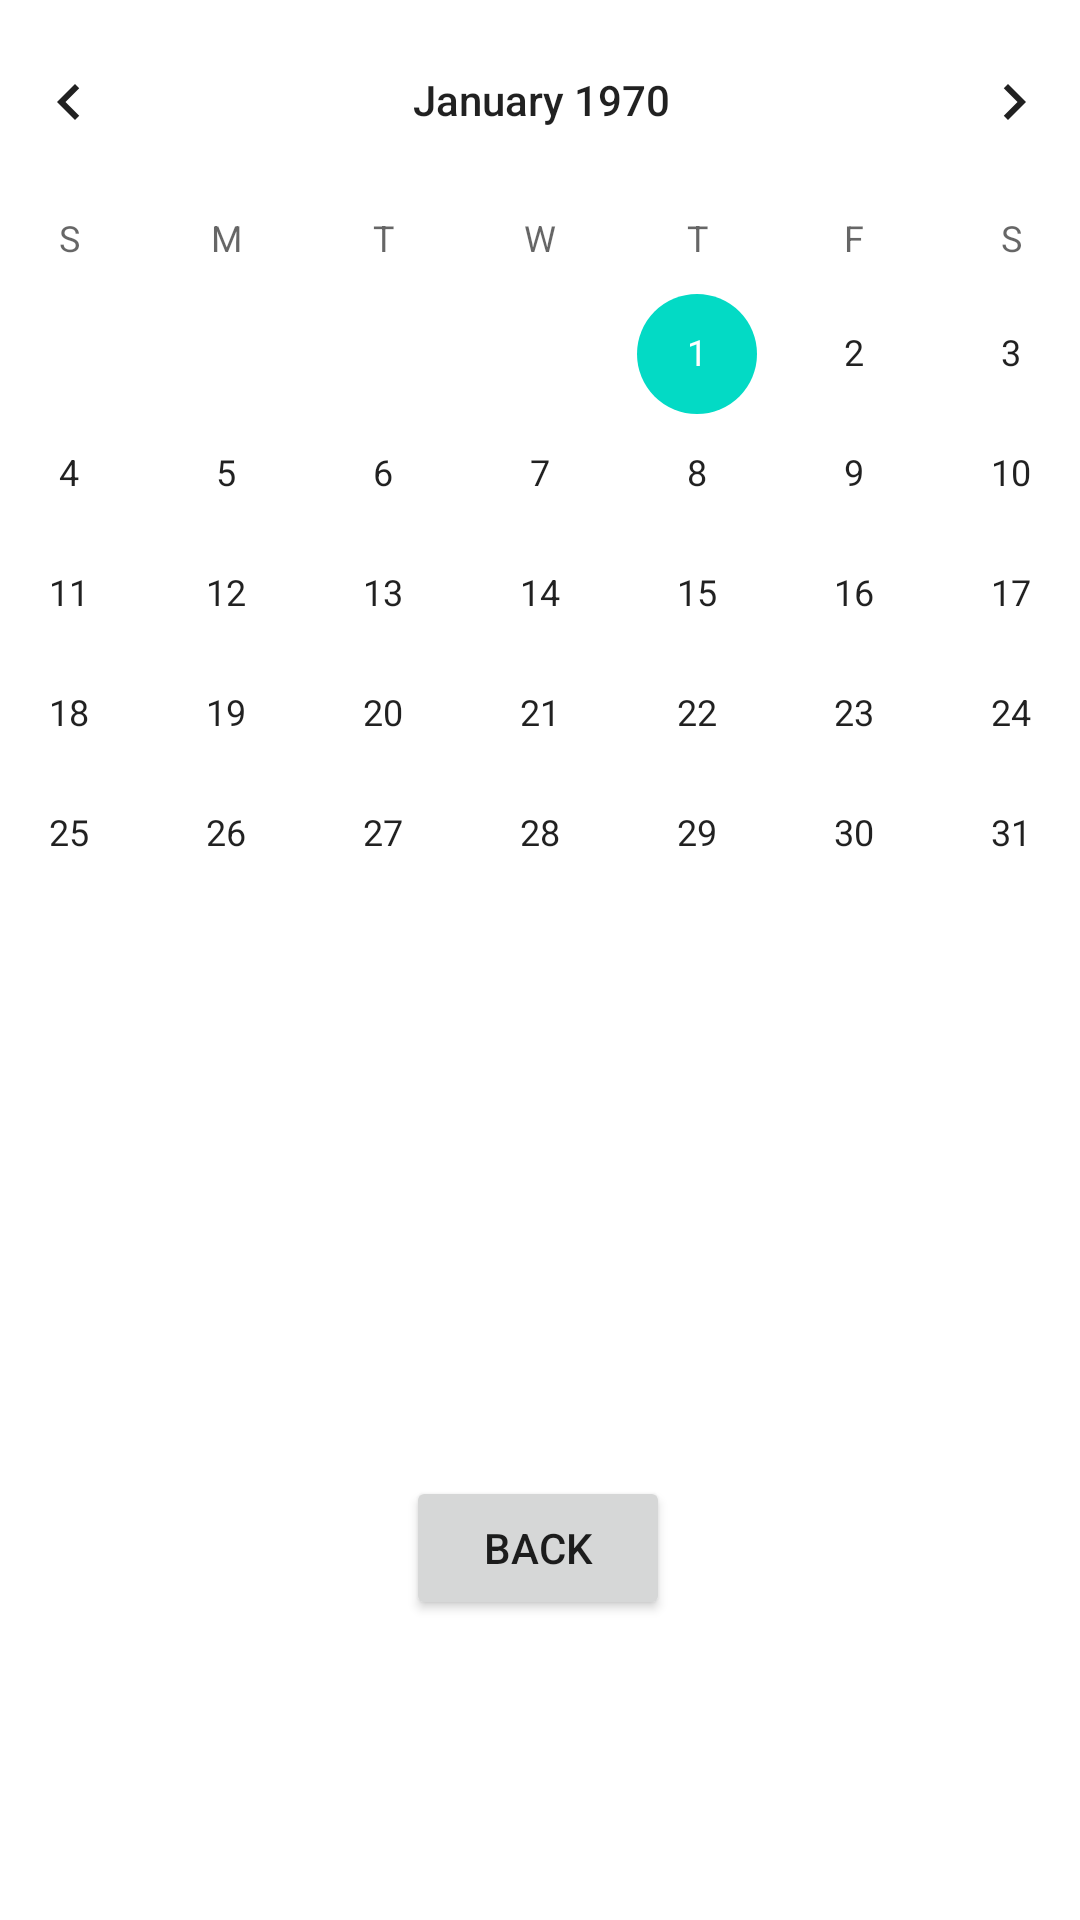

Reconstruct the res/layout file that produces this screen, plus the resources it refers to.
<!-- AndroidManifest.xml: application theme Theme.Tanur -->
<!-- res/layout/activity_calender.xml -->
<?xml version="1.0" encoding="utf-8"?>
<androidx.constraintlayout.widget.ConstraintLayout xmlns:android="http://schemas.android.com/apk/res/android"
    xmlns:app="http://schemas.android.com/apk/res-auto"
    xmlns:tools="http://schemas.android.com/tools"
    android:layout_width="match_parent"
    android:layout_height="match_parent"
    tools:context=".Calender">

    <CalendarView
        android:id="@+id/calender"
        android:layout_width="407dp"
        android:layout_height="396dp"
        app:layout_constraintEnd_toEndOf="parent"
        app:layout_constraintHorizontal_bias="0.5"
        app:layout_constraintStart_toStartOf="parent"
        app:layout_constraintTop_toTopOf="parent" />

    <Button
        android:id="@+id/btn_back"
        android:layout_width="wrap_content"
        android:layout_height="wrap_content"
        android:layout_marginBottom="100dp"
        android:text="BACK"
        app:layout_constraintBottom_toBottomOf="parent"
        app:layout_constraintEnd_toEndOf="parent"
        app:layout_constraintHorizontal_bias="0.498"
        app:layout_constraintStart_toStartOf="parent" />
</androidx.constraintlayout.widget.ConstraintLayout>
<!-- resources referenced by this layout -->
<resources>
  <style name="Theme.Tanur" parent="Theme.MaterialComponents.DayNight.DarkActionBar">
          
          <item name="colorPrimary">@color/purple_500</item>
          <item name="colorPrimaryVariant">@color/purple_700</item>
          <item name="colorOnPrimary">@color/white</item>
          
          <item name="colorSecondary">@color/teal_200</item>
          <item name="colorSecondaryVariant">@color/teal_700</item>
          <item name="colorOnSecondary">@color/black</item>
          
          <item name="android:statusBarColor" tools:targetApi="l">?attr/colorPrimaryVariant</item>
          
      </style>
  <!-- not gathered from this repository: default colours our renderer supplied (Android Studio template values) -->
  <color name="purple_500">#FF6200EE</color>
  <color name="purple_700">#FF3700B3</color>
  <color name="teal_200">#FF03DAC5</color>
  <color name="teal_700">#FF018786</color>
  <color name="black">#FF000000</color>
  <color name="white">#FFFFFFFF</color>
</resources>
